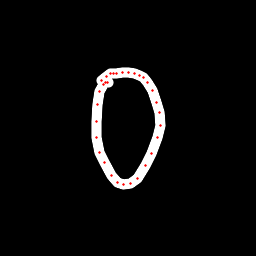

The file beside this chart, header and first rows:
x, y, hover, eod
108.2, 82.65, 0.0, 0.0
107.5, 82.29, 0.0, 0.0
105.6, 82.55, 0.0, 0.0
103.2, 84.05, 0.0, 0.0
99.74, 91.28, 0.0, 0.0
97.06, 104.9, 0.0, 0.0
96.3, 121.1, 0.0, 0.0
96.43, 137.2, 0.0, 0.0
99.93, 152.7, 0.0, 0.0
104.7, 162.8, 0.0, 0.0
111.2, 175.5, 0.0, 0.0
117.7, 182.2, 0.0, 0.0
123.5, 184.2, 0.0, 0.0
130.7, 183.4, 0.0, 0.0
137.9, 178, 0.0, 0.0
146, 166, 0.0, 0.0
151.7, 153.2, 0.0, 0.0
157.8, 137.8, 0.0, 0.0
160, 125.8, 0.0, 0.0
159.4, 112.9, 0.0, 0.0
156.8, 102.5, 0.0, 0.0
152.6, 90.88, 0.0, 0.0
147.7, 82.33, 0.0, 0.0
143.1, 77.52, 0.0, 0.0
139.5, 75.06, 0.0, 0.0
134.2, 73.47, 0.0, 0.0
128.7, 72.06, 0.0, 0.0
122.3, 72.06, 0.0, 0.0
116.8, 73.06, 0.0, 0.0
113.5, 73.17, 0.0, 0.0
110.3, 73.87, 0.0, 0.0
106.6, 76.49, 0.0, 0.0
101.3, 80.83, 0.0, 1.0
